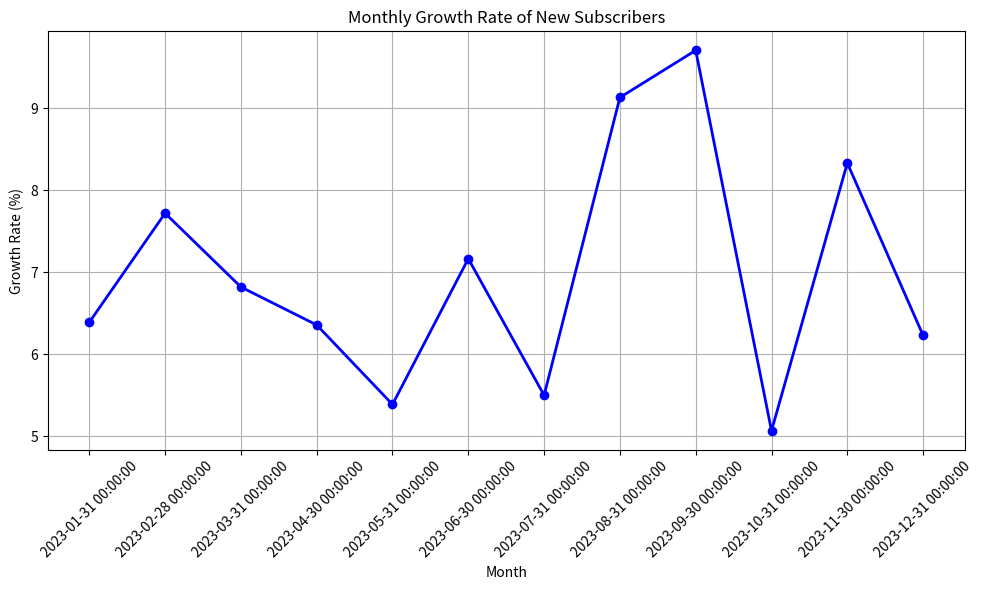

Generate this figure with matplotlib:
import pandas as pd 

data = [
    {
        "month": "2023-01-31 00:00:00",
        "growth_rate": 6.391
    },
    {
        "month": "2023-02-28 00:00:00",
        "growth_rate": 7.722
    },
    {
        "month": "2023-03-31 00:00:00",
        "growth_rate": 6.822
    },
    {
        "month": "2023-04-30 00:00:00",
        "growth_rate": 6.359
    },
    {
        "month": "2023-05-31 00:00:00",
        "growth_rate": 5.389
    },
    {
        "month": "2023-06-30 00:00:00",
        "growth_rate": 7.167
    },
    {
        "month": "2023-07-31 00:00:00",
        "growth_rate": 5.501
    },
    {
        "month": "2023-08-31 00:00:00",
        "growth_rate": 9.134
    },
    {
        "month": "2023-09-30 00:00:00",
        "growth_rate": 9.709
    },
    {
        "month": "2023-10-31 00:00:00",
        "growth_rate": 5.068
    },
    {
        "month": "2023-11-30 00:00:00",
        "growth_rate": 8.334
    },
    {
        "month": "2023-12-31 00:00:00",
        "growth_rate": 6.231
    }
]

df = pd.DataFrame(data)

import matplotlib.pyplot as plt

plt.figure(figsize=(10, 6))
plt.plot(df['month'], df['growth_rate'], color='blue', linewidth=2, marker='o')

plt.title('Monthly Growth Rate of New Subscribers')
plt.xlabel('Month')
plt.ylabel('Growth Rate (%)')
plt.grid(True)
plt.xticks(rotation=45)
plt.tight_layout()
plt.show()